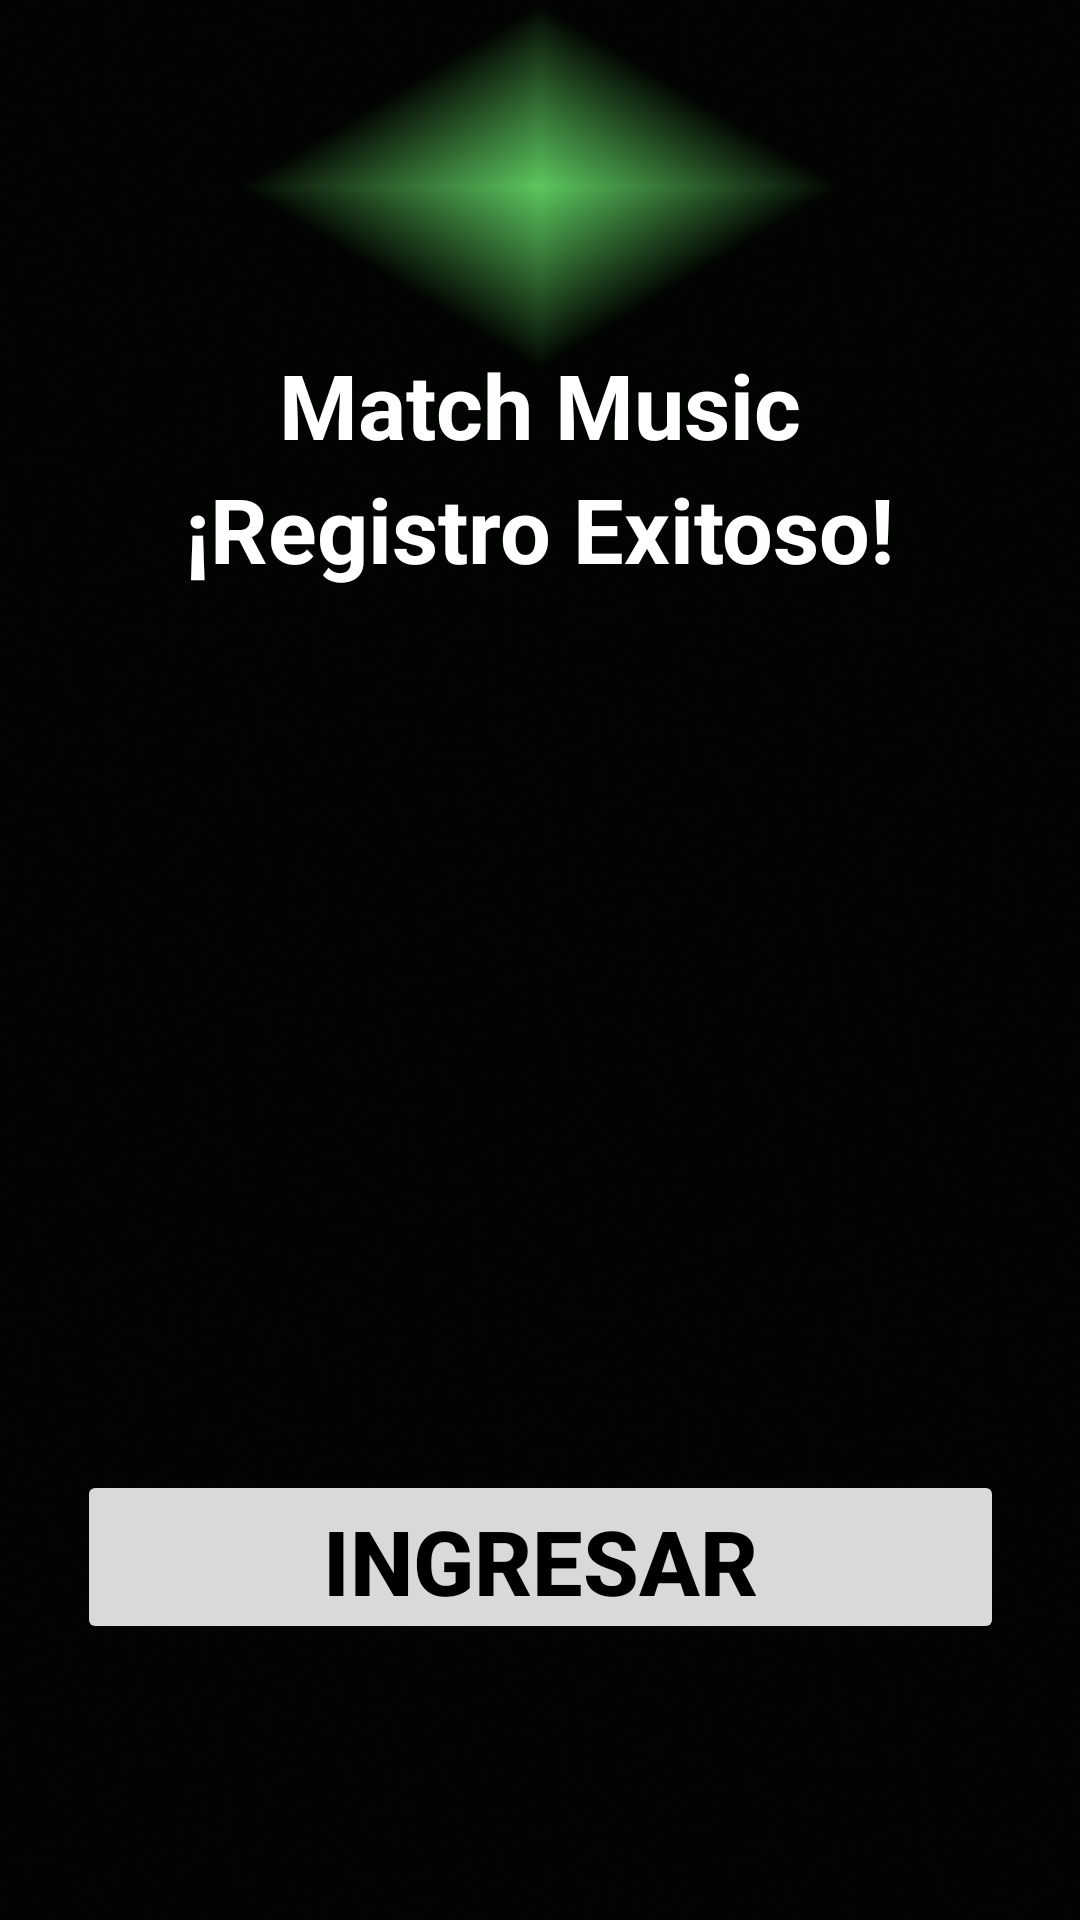

Write the Android layout XML for this screen, with the resource values it uses.
<!-- AndroidManifest.xml: application theme Theme.MMT -->
<!-- res/layout/activity_registro_exitoso.xml -->
<?xml version="1.0" encoding="utf-8"?>
<androidx.constraintlayout.widget.ConstraintLayout xmlns:android="http://schemas.android.com/apk/res/android"
    xmlns:app="http://schemas.android.com/apk/res-auto"
    xmlns:tools="http://schemas.android.com/tools"
    android:layout_width="match_parent"
    android:layout_height="match_parent"
    android:background="@drawable/reex"
    tools:context=".RegistroExitoso">

<ImageView
        android:id="@+id/imageView1"
        android:layout_width="158dp"
        android:layout_height="58dp"
        android:layout_gravity="center"
        android:layout_marginTop="39dp"
        android:contentDescription="TODO"
        app:layout_constraintBottom_toTopOf="@+id/textView1"
        app:layout_constraintEnd_toEndOf="parent"
        app:layout_constraintHorizontal_bias="0.505"
        app:layout_constraintStart_toStartOf="parent"
        app:layout_constraintTop_toTopOf="parent"
        app:layout_constraintVertical_bias="0.078"
        app:srcCompat="@drawable/logo_mm"
        tools:ignore="ContentDescription,HardcodedText,UnknownId,UnknownIdInLayout" />

    <TextView
        android:id="@+id/textView2"
        android:layout_width="wrap_content"
        android:layout_height="wrap_content"
        android:layout_gravity="center"
        android:text="@string/match_music"
        android:textAlignment="center"
        android:textColor="#ffffff"
        android:textSize="30sp"
        android:textStyle="bold"
        app:layout_constraintBottom_toBottomOf="parent"
        app:layout_constraintEnd_toEndOf="parent"
        app:layout_constraintStart_toStartOf="parent"
        app:layout_constraintTop_toTopOf="parent"
        app:layout_constraintVertical_bias="0.191" />

    <TextView
        android:id="@+id/textView4"
        android:layout_width="wrap_content"
        android:layout_height="wrap_content"
        android:layout_gravity="center"
        android:text="@string/registro_exitoso"
        android:textAlignment="center"
        android:textColor="#ffffff"
        android:textSize="30sp"
        android:textStyle="bold"
        app:layout_constraintBottom_toBottomOf="parent"
        app:layout_constraintEnd_toEndOf="parent"
        app:layout_constraintHorizontal_bias="0.497"
        app:layout_constraintStart_toStartOf="parent"
        app:layout_constraintTop_toTopOf="parent"
        app:layout_constraintVertical_bias="0.26" />


    <TextView
        android:id="@+id/textView5"
        android:layout_width="match_parent"
        android:layout_height="wrap_content"
        android:layout_marginStart="16dp"
        android:layout_marginTop="272dp"
        android:layout_marginEnd="16dp"
        android:textAlignment="center"
        android:textSize="20sp"
        android:textStyle="bold"
        android:textColor="#ffffff"
        android:text=""
        app:layout_constraintEnd_toEndOf="parent"
        app:layout_constraintHorizontal_bias="0.0"
        app:layout_constraintStart_toStartOf="parent"
        app:layout_constraintTop_toTopOf="parent" />

    <TextView
        android:id="@+id/textView7"
        android:layout_width="match_parent"
        android:layout_height="wrap_content"
        android:layout_marginStart="16dp"
        android:layout_marginTop="312dp"
        android:layout_marginEnd="16dp"
        android:textAlignment="center"
        android:textSize="20sp"
        android:textStyle="bold"
        android:textColor="#ffffff"
        android:text=""
        app:layout_constraintEnd_toEndOf="parent"
        app:layout_constraintHorizontal_bias="0.0"
        app:layout_constraintStart_toStartOf="parent"
        app:layout_constraintTop_toTopOf="parent" />

    <TextView
        android:id="@+id/textView8"
        android:layout_width="match_parent"
        android:layout_height="wrap_content"
        android:layout_marginStart="16dp"
        android:layout_marginTop="364dp"
        android:layout_marginEnd="16dp"
        android:textAlignment="center"
        android:textSize="20sp"
        android:textStyle="bold"
        android:textColor="#ffffff"
        android:text=""
        app:layout_constraintEnd_toEndOf="parent"
        app:layout_constraintHorizontal_bias="0.0"
        app:layout_constraintStart_toStartOf="parent"
        app:layout_constraintTop_toTopOf="parent" />

    <TextView
        android:id="@+id/textView9"
        android:layout_width="match_parent"
        android:layout_height="wrap_content"
        android:layout_marginStart="16dp"
        android:layout_marginTop="416dp"
        android:layout_marginEnd="16dp"
        android:textAlignment="center"
        android:textSize="20sp"
        android:textStyle="bold"
        android:textColor="#ffffff"
        android:text=""
        app:layout_constraintEnd_toEndOf="parent"
        app:layout_constraintHorizontal_bias="0.0"
        app:layout_constraintStart_toStartOf="parent"
        app:layout_constraintTop_toTopOf="parent" />

    <TextView
        android:id="@+id/textView10"
        android:layout_width="match_parent"
        android:layout_height="wrap_content"
        android:layout_marginStart="16dp"
        android:layout_marginTop="464dp"
        android:layout_marginEnd="16dp"
        android:textAlignment="center"
        android:textSize="20sp"
        android:textStyle="bold"
        android:textColor="#ffffff"
        android:text=""
        app:layout_constraintEnd_toEndOf="parent"
        app:layout_constraintHorizontal_bias="0.0"
        app:layout_constraintStart_toStartOf="parent"
        app:layout_constraintTop_toTopOf="parent" />

    <TextView
        android:id="@+id/textView11"
        android:layout_width="match_parent"
        android:layout_height="wrap_content"
        android:layout_marginStart="16dp"
        android:layout_marginTop="512dp"
        android:layout_marginEnd="16dp"
        android:textAlignment="center"
        android:textSize="20sp"
        android:textStyle="bold"
        android:textColor="#ffffff"
        android:text=""
        app:layout_constraintEnd_toEndOf="parent"
        app:layout_constraintHorizontal_bias="0.0"
        app:layout_constraintStart_toStartOf="parent"
        app:layout_constraintTop_toTopOf="parent" />

    <Button
        android:id="@+id/button"
        android:layout_width="309dp"
        android:layout_height="58dp"
        android:layout_gravity="center"
        android:layout_marginStart="16dp"
        android:layout_marginEnd="16dp"
        android:layout_marginBottom="92dp"
        android:backgroundTint="@color/boton"
        android:onClick="launchLoginActivity"
        android:text="INGRESAR"
        android:textColor="#000000"
        android:textSize="30sp"
        android:textStyle="bold"
        app:layout_constraintBottom_toBottomOf="parent"
        app:layout_constraintEnd_toEndOf="parent"
        app:layout_constraintStart_toStartOf="parent" />

    <ImageView
        android:id="@+id/imageView8"
        android:layout_width="158dp"
        android:layout_height="103dp"
        android:layout_marginStart="16dp"
        android:layout_marginTop="16dp"
        android:layout_marginEnd="16dp"
        android:layout_marginBottom="16dp"
        app:layout_constraintBottom_toTopOf="@+id/textView2"
        app:layout_constraintEnd_toEndOf="parent"
        app:layout_constraintHorizontal_bias="0.497"
        app:layout_constraintStart_toStartOf="parent"
        app:layout_constraintTop_toTopOf="parent"
        app:layout_constraintVertical_bias="0.0"
        app:srcCompat="@drawable/logo_mm" />


</androidx.constraintlayout.widget.ConstraintLayout>
<!-- resources referenced by this layout -->
<resources>
  <color name="boton">#D9D9D9</color>
  <!-- drawable reex: png bitmap (drawable, 111252 bytes) -->
  <string name="match_music" tools:ignore="MissingTranslation">Match Music</string>
  <string name="registro_exitoso" tools:ignore="MissingTranslation">¡Registro Exitoso!</string>
  <style name="Theme.MMT" parent="Base.Theme.MMT" />
  <style name="Base.Theme.MMT" parent="Theme.Material3.DayNight">
          
          
      </style>
</resources>
